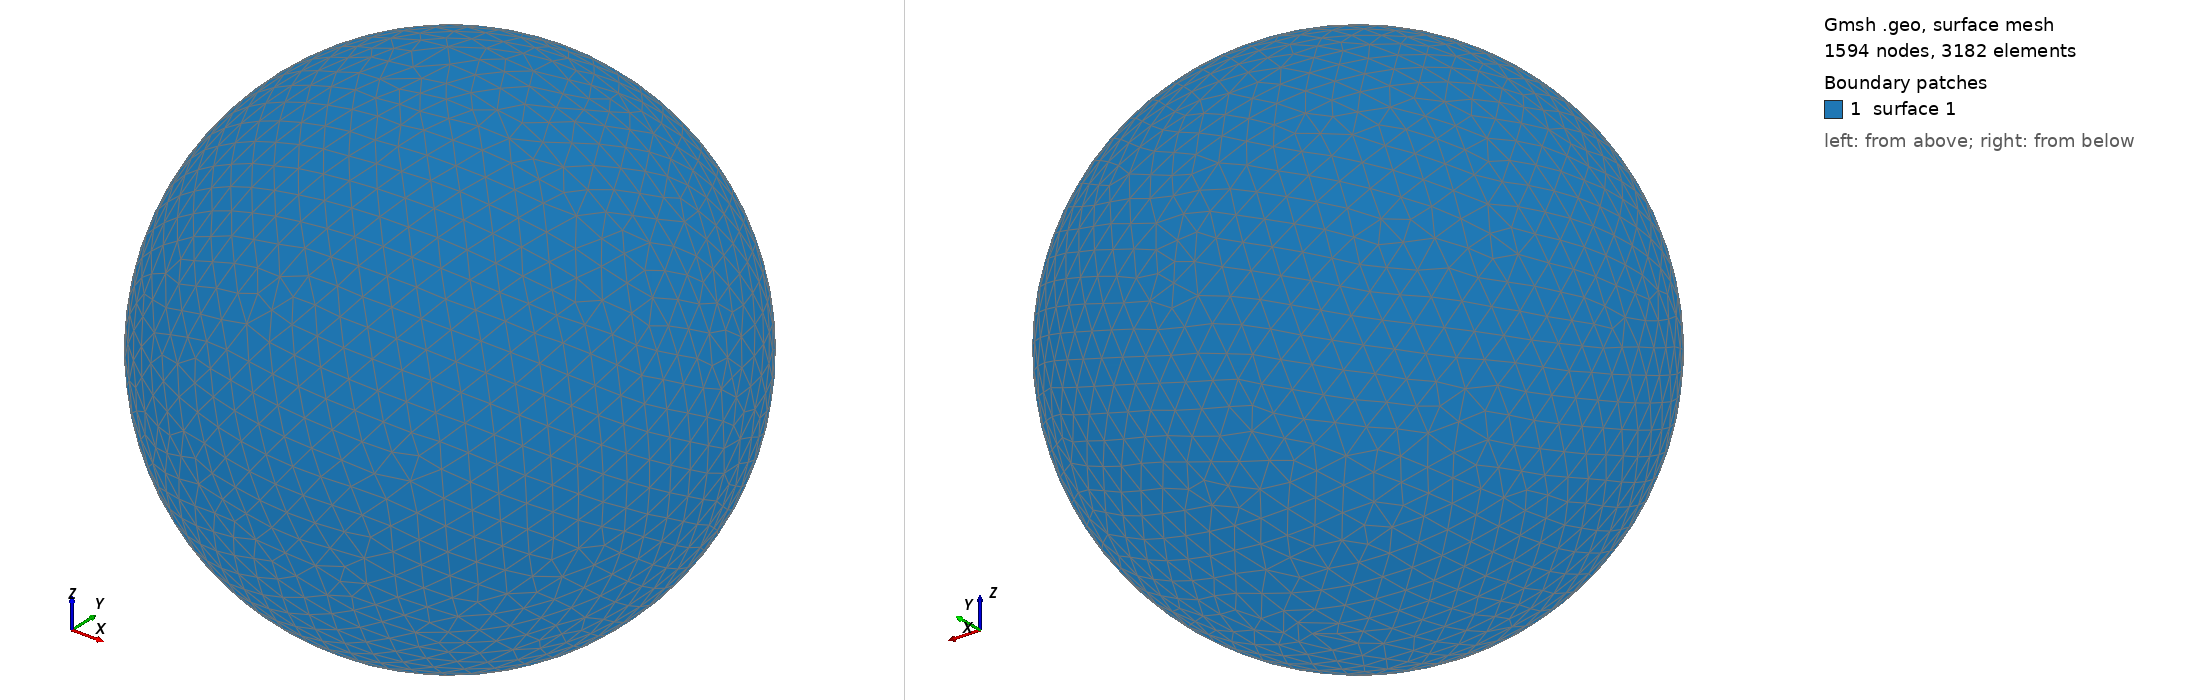

Gmsh geometry script, surface-meshed: 1594 nodes, 3182 surface elements. Boundary patches (legend numbers): 1 surface 1. Left view from above one corner, right view from below the opposite corner. The script declares no physical surfaces, so the legend lists its geometric surfaces. The drawing asked Gmsh for element sizes between 1% and 20% of the model's largest extent; the script's own settings can give other sizes.

=== shot2598.geo (drawn) ===
SetFactory("OpenCASCADE");
Point(1) = {0,0,0,0};
Sphere(1) = {0,0,0,0.63730000};
MeshSize{ PointsOf{ Surface{:}; } } = 0.063730000;
Mesh.ElementOrder=1;
Mesh.Format=39;
